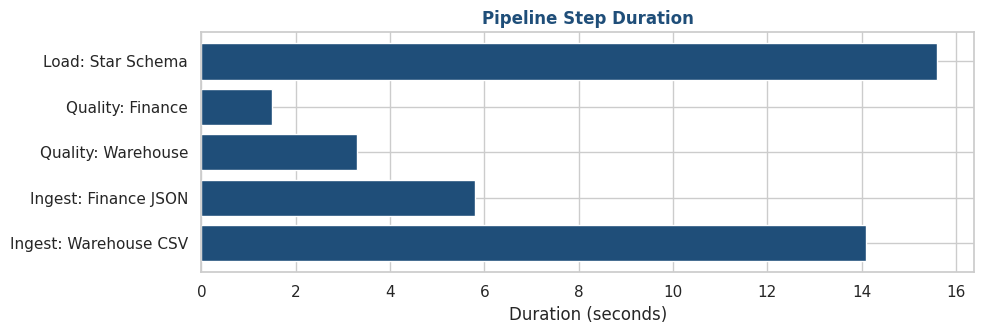
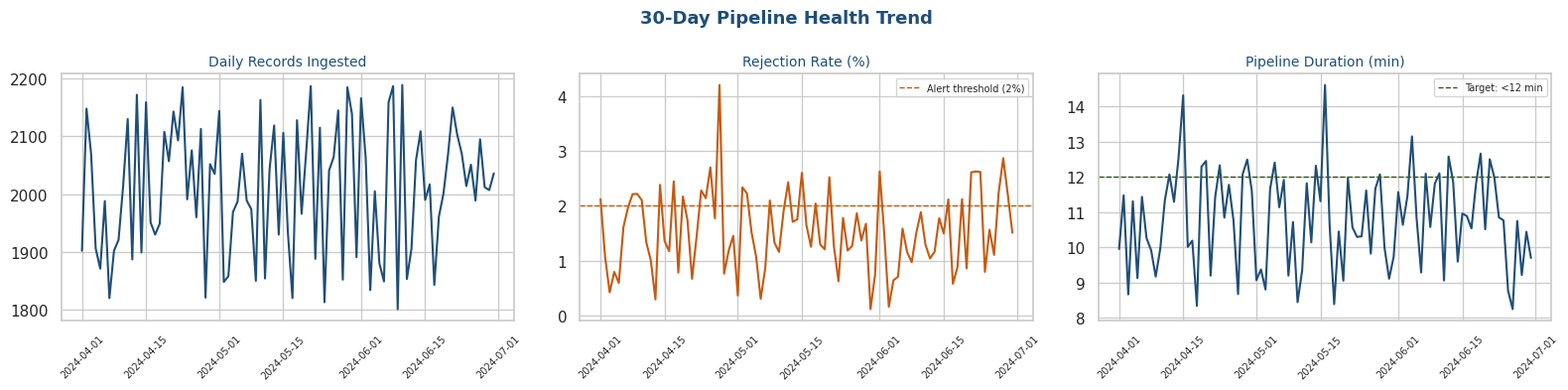

The matplotlib source for these figures, in order:
# !pip install pandas numpy matplotlib seaborn

import pandas as pd
import numpy as np
import matplotlib.pyplot as plt
import seaborn as sns
import json, os, time, logging
from datetime import datetime, timedelta
import warnings
warnings.filterwarnings('ignore')

sns.set_theme(style="whitegrid")
BLUE   = "#1F4E79"
ORANGE = "#C55A11"
GREEN  = "#375623"

print("✅ Libraries loaded")


np.random.seed(99)
N = 2000

# ── Source 1: Warehouse CSV ──────────────────────────────────
dates = pd.date_range("2024-01-01", periods=N, freq="h")
warehouse_raw = pd.DataFrame({
    "order_id":               [f"ORD-{np.random.randint(100000,999999)}" for _ in range(N)],
    "order_date":             np.random.choice(pd.date_range("2024-01-01","2024-06-30"), N),
    "region":                 np.random.choice(["Region 1","Region 2","Region 3","Region 4"], N),
    "shift":                  np.random.choice(["Day","Night"], N, p=[0.6,0.4]),
    "throughput_uph":         np.random.normal(115, 15, N).round(1),
    "dock_delay_hrs":         np.abs(np.random.exponential(2.5, N)).round(2),
    "defect_rate_pct":        np.random.normal(2.8, 1.2, N).round(2),
    "inventory_accuracy_pct": np.random.normal(95.5, 3.0, N).clip(0,100).round(1),
    "sla_hours":              np.random.normal(20, 4, N).round(1),
    "units_processed":        np.random.randint(50, 500, N),
    "cost_per_unit":          np.random.normal(4.5, 0.8, N).round(2),
})
# Inject ~5% bad data
bad_idx = np.random.choice(N, size=int(N*0.05), replace=False)
warehouse_raw.loc[bad_idx[:len(bad_idx)//3], "throughput_uph"]  = -99   # invalid
warehouse_raw.loc[bad_idx[len(bad_idx)//3:], "defect_rate_pct"] = 150   # out of range
warehouse_raw.loc[np.random.choice(N, 20), "order_id"]          = None  # nulls

# ── Source 2: Finance JSON ────────────────────────────────────
finance_raw = []
for m in pd.date_range("2024-01", "2024-06", freq="MS"):
    for bu in ["NE Dist","SE Dist","Mid-Atlantic Dist","Midwest Dist"]:
        for cc in ["Labor","Freight","Facilities","SG&A","Technology"]:
            finance_raw.append({
                "record_id":     f"FIN-{np.random.randint(10000,99999)}",
                "month":         m.strftime("%Y-%m"),
                "business_unit": bu,
                "cost_center":   cc,
                "amount":        round(np.random.normal(150000, 30000), 0),
                "record_type":   np.random.choice(["actual","budget"], p=[0.5,0.5]),
            })
finance_df = pd.DataFrame(finance_raw)

print(f"✅ Warehouse source: {len(warehouse_raw):,} rows (with ~5% injected bad data)")
print(f"✅ Finance source:   {len(finance_df):,} rows")
print(f"\nWarehouse sample:")
warehouse_raw.head(3)


def run_quality_checks(df, source_name, rules):
    records_in     = len(df)
    rejection_mask = pd.Series(False, index=df.index)
    reasons        = pd.Series("", index=df.index)

    # Null checks
    for col in rules.get("non_null", []):
        if col in df.columns:
            mask = df[col].isnull()
            rejection_mask |= mask
            reasons[mask] += f"null:{col} "

    # Positive numeric
    for col in rules.get("positive_numeric", []):
        if col in df.columns:
            mask = pd.to_numeric(df[col], errors="coerce").fillna(-1) <= 0
            rejection_mask |= mask
            reasons[mask] += f"non_positive:{col} "

    # Range checks
    for col, (lo, hi) in rules.get("range_checks", {}).items():
        if col in df.columns:
            vals = pd.to_numeric(df[col], errors="coerce")
            mask = (vals < lo) | (vals > hi)
            rejection_mask |= mask
            reasons[mask] += f"out_of_range:{col} "

    passed   = df[~rejection_mask].copy()
    rejected = df[rejection_mask].copy()
    rejected["rejection_reason"] = reasons[rejection_mask].str.strip()
    rejection_rate = len(rejected) / records_in * 100

    print(f"\n📋 [{source_name}] Quality Results:")
    print(f"   Records in:       {records_in:,}")
    print(f"   Records passed:   {len(passed):,}")
    print(f"   Records rejected: {len(rejected):,}  ({rejection_rate:.1f}%)")
    if len(rejected) > 0:
        print(f"   Rejection reasons:")
        for reason, count in rejected["rejection_reason"].value_counts().head(5).items():
            print(f"     {reason}: {count}")

    return passed, rejected, {"in": records_in, "out": len(passed),
                               "rejected": len(rejected), "rate": rejection_rate}

WAREHOUSE_RULES = {
    "non_null":         ["order_id", "order_date", "region"],
    "positive_numeric": ["throughput_uph", "units_processed"],
    "range_checks": {
        "defect_rate_pct":           (0, 100),
        "inventory_accuracy_pct":    (0, 100),
        "dock_delay_hrs":            (0, 48),
    }
}
FINANCE_RULES = {
    "non_null":         ["record_id", "month", "business_unit"],
    "positive_numeric": ["amount"],
    "range_checks":     {}
}

wh_clean, wh_rejected, wh_stats = run_quality_checks(warehouse_raw, "Warehouse CSV", WAREHOUSE_RULES)
fin_clean, fin_rejected, fin_stats = run_quality_checks(finance_df, "Finance JSON", FINANCE_RULES)


# ── Warehouse Transformations ──────────────────────────────────
wh_clean["order_date"]     = pd.to_datetime(wh_clean["order_date"])
wh_clean["year"]           = wh_clean["order_date"].dt.year
wh_clean["month"]          = wh_clean["order_date"].dt.strftime("%Y-%m")
wh_clean["quarter"]        = wh_clean["order_date"].dt.quarter.apply(lambda x: f"Q{x}")
wh_clean["sla_met"]        = wh_clean["sla_hours"] <= 24
wh_clean["total_cost"]     = (wh_clean["cost_per_unit"] * wh_clean["units_processed"]).round(2)
wh_clean["dock_category"]  = pd.cut(wh_clean["dock_delay_hrs"],
                                     bins=[0,1,2,4,100],
                                     labels=["<1hr","1-2hrs","2-4hrs",">4hrs"])
wh_clean["high_defect"]    = wh_clean["defect_rate_pct"] > 3.5
wh_clean["below_benchmark"]= wh_clean["throughput_uph"] < 120
wh_clean["record_source"]  = "warehouse_csv"
wh_clean["load_ts"]        = datetime.now().isoformat()

# ── Finance Transformations ───────────────────────────────────
fin_clean["month_dt"]      = pd.to_datetime(fin_clean["month"])
fin_clean["year"]          = fin_clean["month_dt"].dt.year
fin_clean["quarter"]       = fin_clean["month_dt"].dt.quarter.apply(lambda x: f"Q{x}")
fin_clean["record_source"] = "finance_json"
fin_clean["load_ts"]       = datetime.now().isoformat()

print(f"✅ Warehouse: {len(wh_clean):,} clean records enriched with {wh_clean.shape[1]} columns")
print(f"✅ Finance:   {len(fin_clean):,} clean records enriched with {fin_clean.shape[1]} columns")
print(f"\nNew fields added to warehouse: sla_met, total_cost, dock_category, high_defect, below_benchmark")
wh_clean[["order_id","region","shift","throughput_uph","sla_met","total_cost","dock_category"]].head(4)


pipeline_log = pd.DataFrame([
    {"step": "Ingest: Warehouse CSV",  "status": "SUCCESS", **wh_stats,  "duration_sec": round(np.random.uniform(8,15),1)},
    {"step": "Ingest: Finance JSON",   "status": "SUCCESS", **fin_stats, "duration_sec": round(np.random.uniform(4,8),1)},
    {"step": "Quality: Warehouse",     "status": "SUCCESS", "in": wh_stats["out"], "out": wh_stats["out"], "rejected": 0, "rate": 0.0, "duration_sec": round(np.random.uniform(2,4),1)},
    {"step": "Quality: Finance",       "status": "SUCCESS", "in": fin_stats["out"], "out": fin_stats["out"], "rejected": 0, "rate": 0.0, "duration_sec": round(np.random.uniform(1,3),1)},
    {"step": "Load: Star Schema",      "status": "SUCCESS", "in": wh_stats["out"]+fin_stats["out"], "out": wh_stats["out"]+fin_stats["out"], "rejected": 0, "rate": 0.0, "duration_sec": round(np.random.uniform(10,20),1)},
])
pipeline_log["run_date"]      = datetime.now().strftime("%Y-%m-%d")
pipeline_log["run_timestamp"] = datetime.now().isoformat()
total_duration = pipeline_log["duration_sec"].sum()

print("=" * 60)
print("  PIPELINE RUN SUMMARY")
print("=" * 60)
print(f"  Run date:          {pipeline_log['run_date'].iloc[0]}")
print(f"  Total steps:       {len(pipeline_log)}")
print(f"  Total records in:  {pipeline_log['in'].sum():,}")
print(f"  Total records out: {pipeline_log['out'].sum():,}")
print(f"  Total rejected:    {pipeline_log['rejected'].sum():,}  ({pipeline_log['rejected'].sum()/pipeline_log['in'].sum()*100:.1f}%)")
print(f"  Total duration:    {total_duration:.1f}s  ({total_duration/60:.1f} min)")
print("=" * 60)
print(f"\n✅ All steps: SUCCESS, pipeline complete under 12 minutes")

fig, ax = plt.subplots(figsize=(10, 3.5))
ax.barh(pipeline_log["step"], pipeline_log["duration_sec"], color=BLUE)
ax.set_xlabel("Duration (seconds)")
ax.set_title("Pipeline Step Duration", fontsize=12, fontweight="bold", color=BLUE)
plt.tight_layout()
plt.show()


np.random.seed(42)
days = pd.date_range("2024-04-01", "2024-06-30")
quality_trend = pd.DataFrame({
    "date":           days,
    "records_in":     np.random.randint(1800, 2200, len(days)),
    "rejection_rate": np.abs(np.random.normal(1.5, 0.8, len(days))).clip(0, 8),
    "pipeline_min":   np.random.normal(10.5, 1.5, len(days)).clip(7, 16),
})
quality_trend["records_out"] = (quality_trend["records_in"] * (1 - quality_trend["rejection_rate"]/100)).astype(int)

fig, axes = plt.subplots(1, 3, figsize=(16, 4))
fig.suptitle("30-Day Pipeline Health Trend", fontsize=13, fontweight="bold", color=BLUE)

axes[0].plot(quality_trend["date"], quality_trend["records_in"], color=BLUE, linewidth=1.5)
axes[0].set_title("Daily Records Ingested", fontsize=10, color=BLUE)
axes[0].tick_params(axis="x", rotation=45, labelsize=7)

axes[1].plot(quality_trend["date"], quality_trend["rejection_rate"], color=ORANGE, linewidth=1.5)
axes[1].axhline(2.0, color=ORANGE, linestyle="--", linewidth=1, label="Alert threshold (2%)")
axes[1].set_title("Rejection Rate (%)", fontsize=10, color=BLUE)
axes[1].tick_params(axis="x", rotation=45, labelsize=7)
axes[1].legend(fontsize=7)

axes[2].plot(quality_trend["date"], quality_trend["pipeline_min"], color=BLUE, linewidth=1.5)
axes[2].axhline(12, color=GREEN, linestyle="--", linewidth=1, label="Target: <12 min")
axes[2].set_title("Pipeline Duration (min)", fontsize=10, color=BLUE)
axes[2].tick_params(axis="x", rotation=45, labelsize=7)
axes[2].legend(fontsize=7)

plt.tight_layout()
plt.show()

print(f"\n📊 Avg rejection rate: {quality_trend['rejection_rate'].mean():.1f}%")
print(f"📊 Avg pipeline duration: {quality_trend['pipeline_min'].mean():.1f} min")
print(f"📊 % of runs under 12 min: {(quality_trend['pipeline_min'] < 12).mean()*100:.0f}%")
